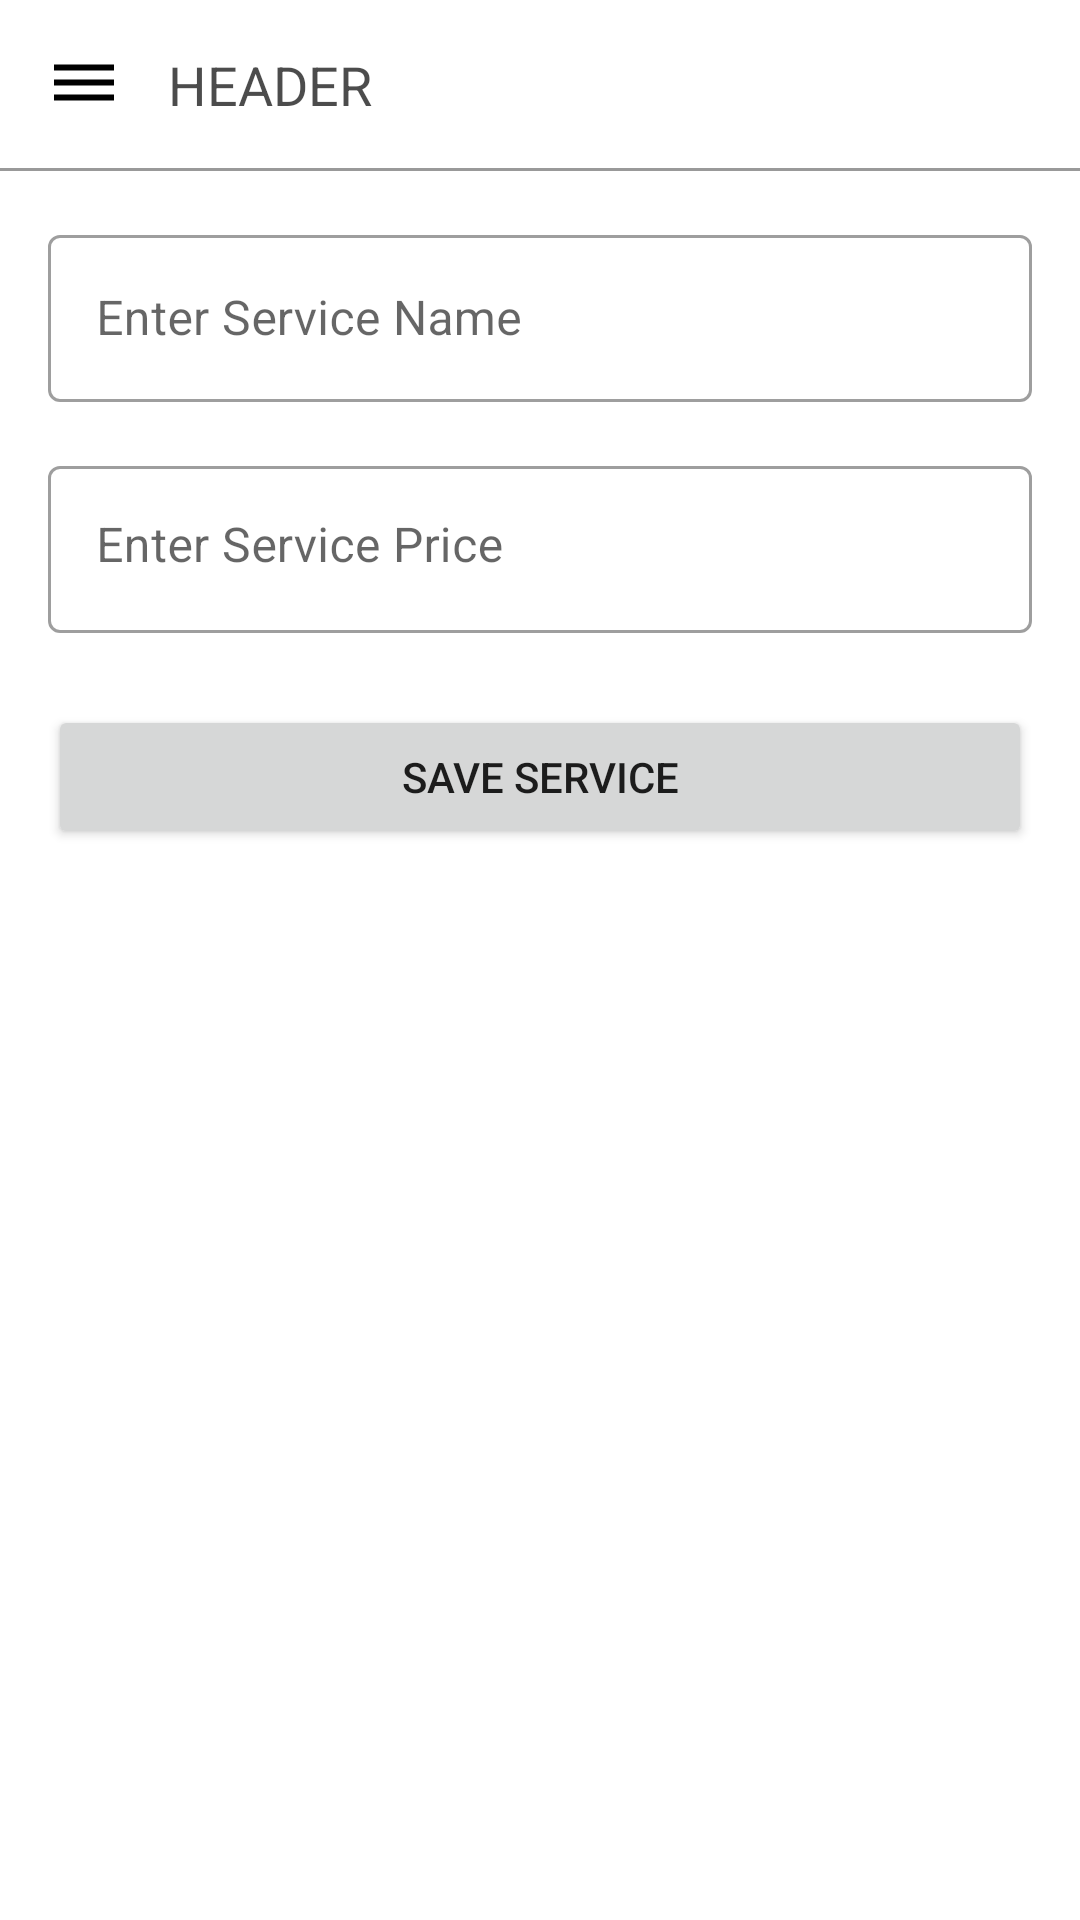

Here is an Android app screen rendered from its layout file. Give the layout XML and the strings, colors and styles it references.
<!-- AndroidManifest.xml: application theme Theme.SandhyasBeautyServices -->
<!-- res/layout/fragment_add_edit_service.xml -->
<?xml version="1.0" encoding="utf-8"?>
<androidx.constraintlayout.widget.ConstraintLayout xmlns:android="http://schemas.android.com/apk/res/android"
    xmlns:app="http://schemas.android.com/apk/res-auto"
    android:layout_width="match_parent"
    android:layout_height="match_parent" >

    <include
        android:id="@+id/header_generic"
        layout="@layout/header_generic" />

    <com.google.android.material.textfield.TextInputLayout
        android:id="@+id/ev_service_name"
        style="@style/Widget.MaterialComponents.TextInputLayout.OutlinedBox"
        android:layout_width="match_parent"
        android:layout_height="wrap_content"
        android:layout_margin="16dp"
        android:hint="Enter Service Name"
        app:layout_constraintStart_toStartOf="parent"
        app:layout_constraintTop_toBottomOf="@+id/header_generic">

        <com.google.android.material.textfield.TextInputEditText
            android:layout_width="match_parent"
            android:layout_height="wrap_content"
            android:inputType="textCapWords"
            android:longClickable="false" />

    </com.google.android.material.textfield.TextInputLayout>

    <com.google.android.material.textfield.TextInputLayout
        android:id="@+id/ev_service_price"
        style="@style/Widget.MaterialComponents.TextInputLayout.OutlinedBox"
        android:layout_width="match_parent"
        android:layout_height="wrap_content"
        android:layout_margin="16dp"
        android:hint="Enter Service Price"
        app:layout_constraintStart_toStartOf="parent"
        app:layout_constraintTop_toBottomOf="@+id/ev_service_name">

        <com.google.android.material.textfield.TextInputEditText
            android:layout_width="match_parent"
            android:layout_height="wrap_content"
            android:gravity="top|start"
            android:inputType="number"
            android:longClickable="false" />

    </com.google.android.material.textfield.TextInputLayout>

    <Button
        android:id="@+id/btn_new_service"
        android:layout_width="0dp"
        android:layout_height="wrap_content"
        android:layout_marginStart="16dp"
        android:layout_marginTop="24dp"
        android:layout_marginEnd="16dp"
        android:text="Save Service"
        app:layout_constraintTop_toBottomOf="@id/ev_service_price"
        app:layout_constraintStart_toStartOf="parent"
        app:layout_constraintEnd_toEndOf="parent" />

</androidx.constraintlayout.widget.ConstraintLayout>
<!-- res/layout/header_generic.xml (included above) -->
<?xml version="1.0" encoding="utf-8"?>
<androidx.constraintlayout.widget.ConstraintLayout xmlns:android="http://schemas.android.com/apk/res/android"
    android:layout_width="match_parent"
    android:layout_height="wrap_content"
    xmlns:app="http://schemas.android.com/apk/res-auto">

    <androidx.appcompat.widget.AppCompatImageButton
        android:id="@+id/btn_back"
        android:layout_width="wrap_content"
        android:layout_height="wrap_content"
        android:padding="16dp"
        android:background="#00000000"
        android:src="@drawable/ic_menu_24"
        app:layout_constraintStart_toStartOf="parent"
        app:layout_constraintTop_toTopOf="parent" />

    <androidx.appcompat.widget.AppCompatTextView
        android:id="@+id/tv_header"
        android:layout_width="0dp"
        android:layout_height="wrap_content"
        android:text="Header"
        android:textAllCaps="true"
        android:textSize="18sp"
        android:textColor="#B3000000"
        app:layout_constraintStart_toEndOf="@+id/btn_back"
        app:layout_constraintEnd_toEndOf="parent"
        app:layout_constraintTop_toTopOf="@+id/btn_back"
        app:layout_constraintBottom_toBottomOf="@+id/btn_back"/>


    <androidx.appcompat.widget.AppCompatImageButton
        android:id="@+id/btn_delete"
        android:layout_width="wrap_content"
        android:layout_height="wrap_content"
        android:padding="16dp"
        android:visibility="gone"
        android:background="#00000000"
        android:src="@drawable/ic_delete_24"
        app:layout_constraintEnd_toEndOf="parent"
        app:layout_constraintTop_toTopOf="parent" />


    <View
        android:layout_width="0dp"
        android:layout_height="1dp"
        app:layout_constraintStart_toStartOf="parent"
        app:layout_constraintEnd_toEndOf="parent"
        android:background="#66000000"
        app:layout_constraintTop_toBottomOf="@+id/btn_back"/>

</androidx.constraintlayout.widget.ConstraintLayout>
<!-- resources referenced by this layout -->
<resources>
  <!-- drawable ic_menu_24 (drawable) -->
  <vector xmlns:android="http://schemas.android.com/apk/res/android" android:height="24dp" android:tint="#000000" android:viewportHeight="24" android:viewportWidth="24" android:width="24dp">
        
      <path android:fillColor="@android:color/white"
          android:pathData="M2,15.5v2h20v-2L2,15.5zM2,10.5v2h20v-2L2,10.5zM2,5.5v2h20v-2L2,5.5z"/>
      
  </vector>
  <style name="Theme.SandhyasBeautyServices" parent="Base.Theme.SandhyasBeautyServices" />
  <style name="Base.Theme.SandhyasBeautyServices" parent="Theme.MaterialComponents.Light.NoActionBar">
          
          
          <item name="android:windowOptOutEdgeToEdgeEnforcement" tools:ignore="NewApi">true</item>
      </style>
</resources>
